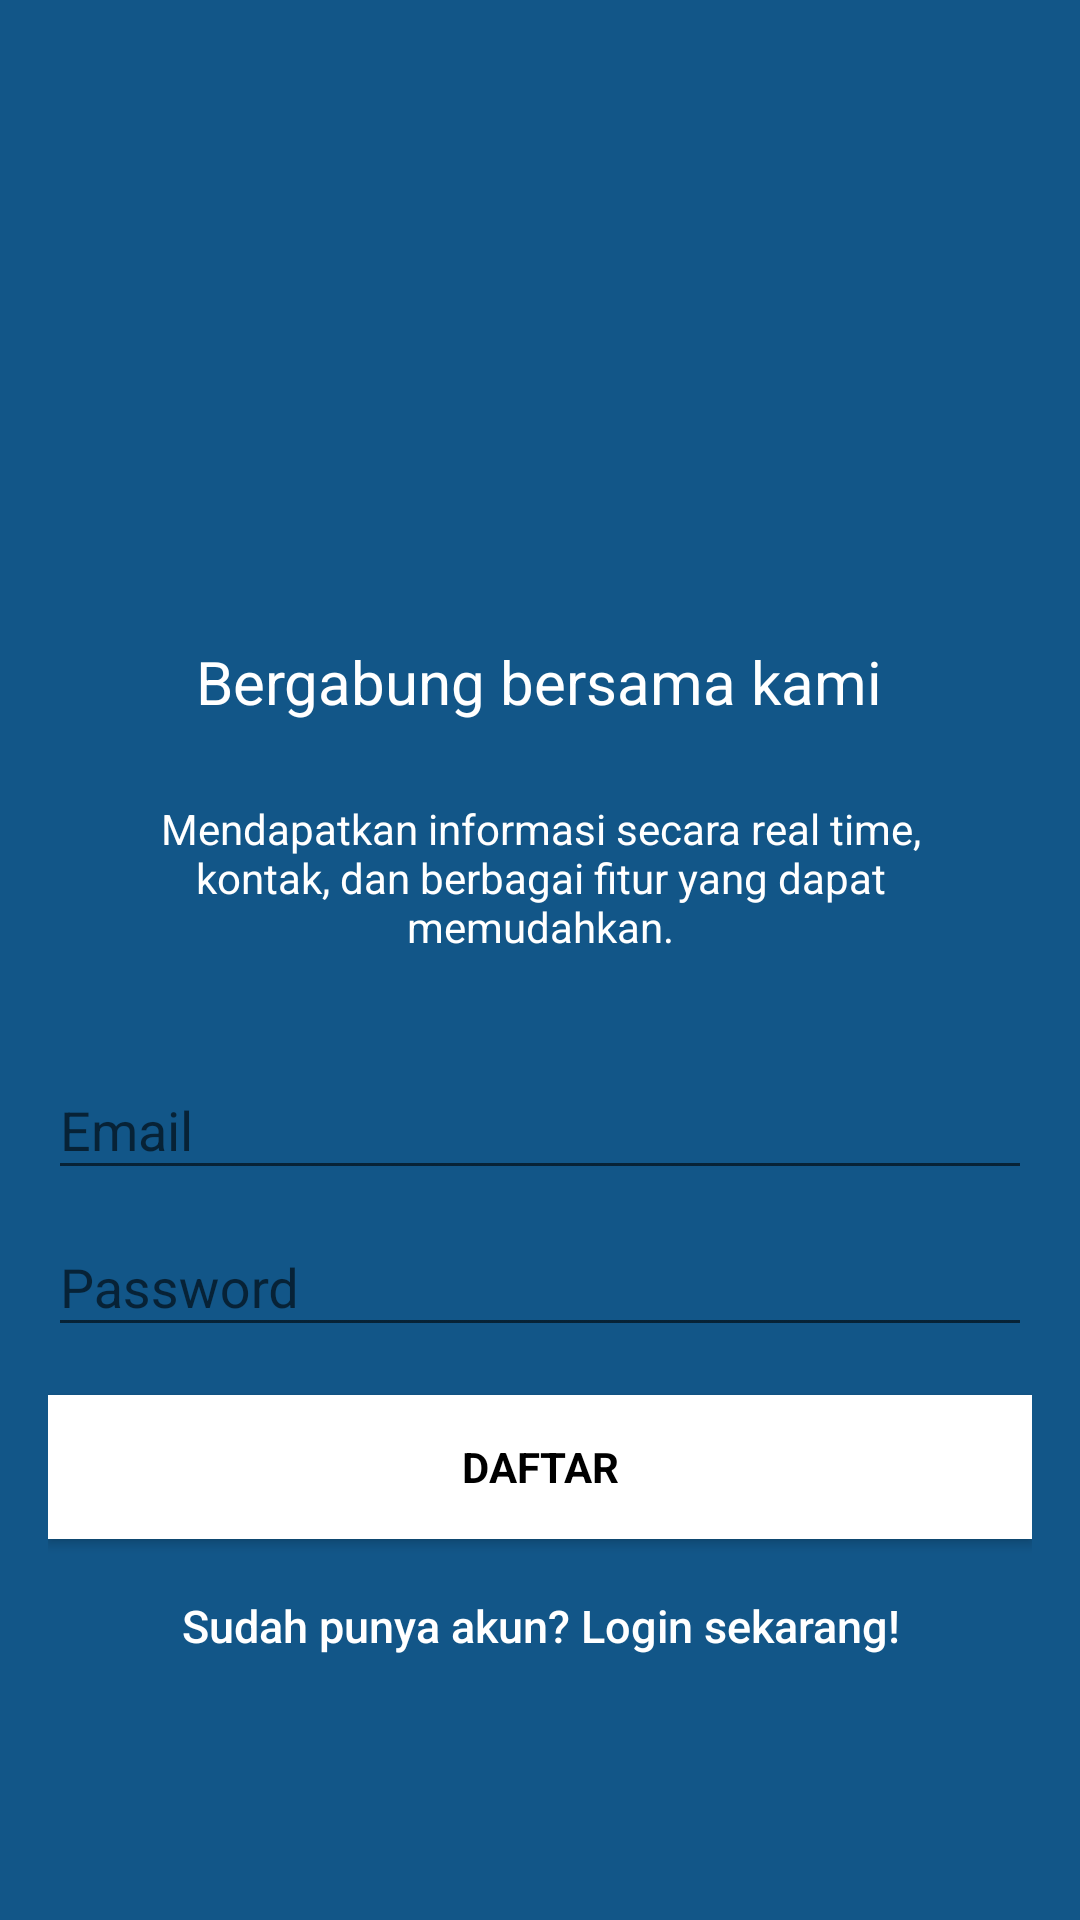

Produce the Android XML layout that renders to this screen, including the resource entries it uses.
<!-- AndroidManifest.xml: application theme MyMaterialTheme -->
<!-- res/layout/activity_register.xml -->
<?xml version="1.0" encoding="utf-8"?>
<android.support.design.widget.CoordinatorLayout xmlns:android="http://schemas.android.com/apk/res/android"
    xmlns:app="http://schemas.android.com/apk/res-auto"
    xmlns:tools="http://schemas.android.com/tools"
    android:layout_width="match_parent"
    android:layout_height="match_parent"
    android:fitsSystemWindows="true"
    tools:context="com.kampusdeveloper.easykampus.Register">

    <LinearLayout
        android:layout_width="fill_parent"
        android:layout_height="fill_parent"
        android:background="@color/colorPrimaryDark"
        android:gravity="center"
        android:orientation="vertical"
        android:padding="@dimen/activity_horizontal_margin">


        <ImageView
            android:layout_width="@dimen/logo_w_h"
            android:layout_height="@dimen/logo_w_h"
            android:layout_gravity="center_horizontal"
            android:layout_marginBottom="30dp"
            android:src="@drawable/easykampus" />
        <TextView
            android:layout_width="wrap_content"
            android:layout_height="wrap_content"
            android:layout_gravity="center_horizontal"
            android:padding="10dp"
            android:text="Bergabung bersama kami"
            android:textColor="@android:color/white"
            android:textSize="20dp" />

        <TextView
            android:layout_width="wrap_content"
            android:layout_height="wrap_content"
            android:layout_marginBottom="10dp"
            android:gravity="center_horizontal"
            android:padding="@dimen/activity_horizontal_margin"
            android:text="Mendapatkan informasi secara real time, kontak, dan berbagai fitur yang dapat memudahkan."
            android:textColor="@android:color/white"
            android:textSize="14dp" />

        <android.support.design.widget.TextInputLayout
            android:layout_width="match_parent"
            android:layout_height="wrap_content">

            <EditText
                android:id="@+id/email"
                android:layout_width="match_parent"
                android:layout_height="wrap_content"
                android:hint="Email"
                android:inputType="textEmailAddress"
                android:maxLines="1"
                android:singleLine="true"
                android:textColor="@android:color/white" />

        </android.support.design.widget.TextInputLayout>

        <android.support.design.widget.TextInputLayout
            android:layout_width="match_parent"
            android:layout_height="wrap_content">

            <EditText
                android:id="@+id/password"
                android:layout_width="match_parent"
                android:layout_height="wrap_content"
                android:focusableInTouchMode="true"
                android:hint="Password"
                android:imeActionId="@+id/login"
                android:imeOptions="actionUnspecified"
                android:inputType="textPassword"
                android:maxLines="1"
                android:singleLine="true"
                android:textColor="@android:color/white" />

        </android.support.design.widget.TextInputLayout>

        <Button
            android:id="@+id/sign_up_button"
            style="?android:textAppearanceSmall"
            android:layout_width="match_parent"
            android:layout_height="wrap_content"
            android:layout_marginTop="16dp"
            android:background="@color/colorAccent"
            android:text="DAFTAR"
            android:textColor="@android:color/black"
            android:textStyle="bold" />

        <Button
            android:id="@+id/sign_in_button"
            android:layout_width="fill_parent"
            android:layout_height="wrap_content"
            android:layout_marginTop="5dip"
            android:background="@null"
            android:text="Sudah punya akun? Login sekarang!"
            android:textAllCaps="false"
            android:textColor="@color/white"
            android:textSize="15dp" />
    </LinearLayout>

    <ProgressBar
        android:id="@+id/progressBar"
        android:layout_width="30dp"
        android:layout_height="30dp"
        android:layout_gravity="center|bottom"
        android:layout_marginBottom="20dp"
        android:visibility="gone" />
</android.support.design.widget.CoordinatorLayout>
<!-- resources referenced by this layout -->
<resources>
  <color name="colorAccent">#FFFFFF</color>
  <color name="colorPrimaryDark">#125688</color>
  <color name="white">#ffffff</color>
  <dimen name="activity_horizontal_margin">16dp</dimen>
  <dimen name="logo_w_h">100dp</dimen>
  <style name="MyMaterialTheme" parent="MyMaterialTheme.Base">
  
      </style>
  <style name="MyMaterialTheme.Base" parent="Theme.AppCompat.Light.DarkActionBar">
          <item name="windowNoTitle">true</item>
          <item name="windowActionBar">false</item>
          <item name="colorPrimary">@color/colorPrimary</item>
          <item name="colorPrimaryDark">@color/colorPrimaryDark</item>
          <item name="colorAccent">@color/colorAccent</item>
      </style>
  <color name="colorPrimary">#125688</color>
</resources>
